4-way image classification set "processed" from GitHub (ayush-sawant-ai/Brain-Tumor-Detection); label vocabulary: glioma, meningioma, no tumor, pituitary tumor.

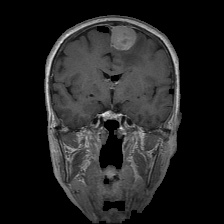
Label: meningioma

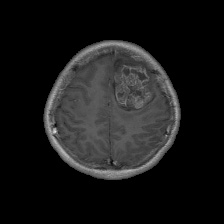
Label: glioma

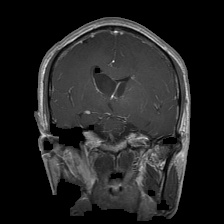
Label: glioma

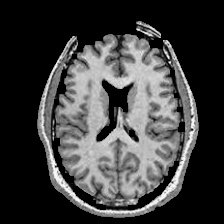
Label: no tumor

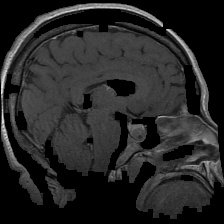
Label: pituitary tumor

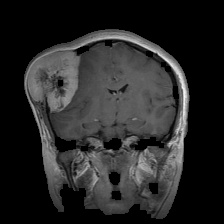
Label: meningioma
